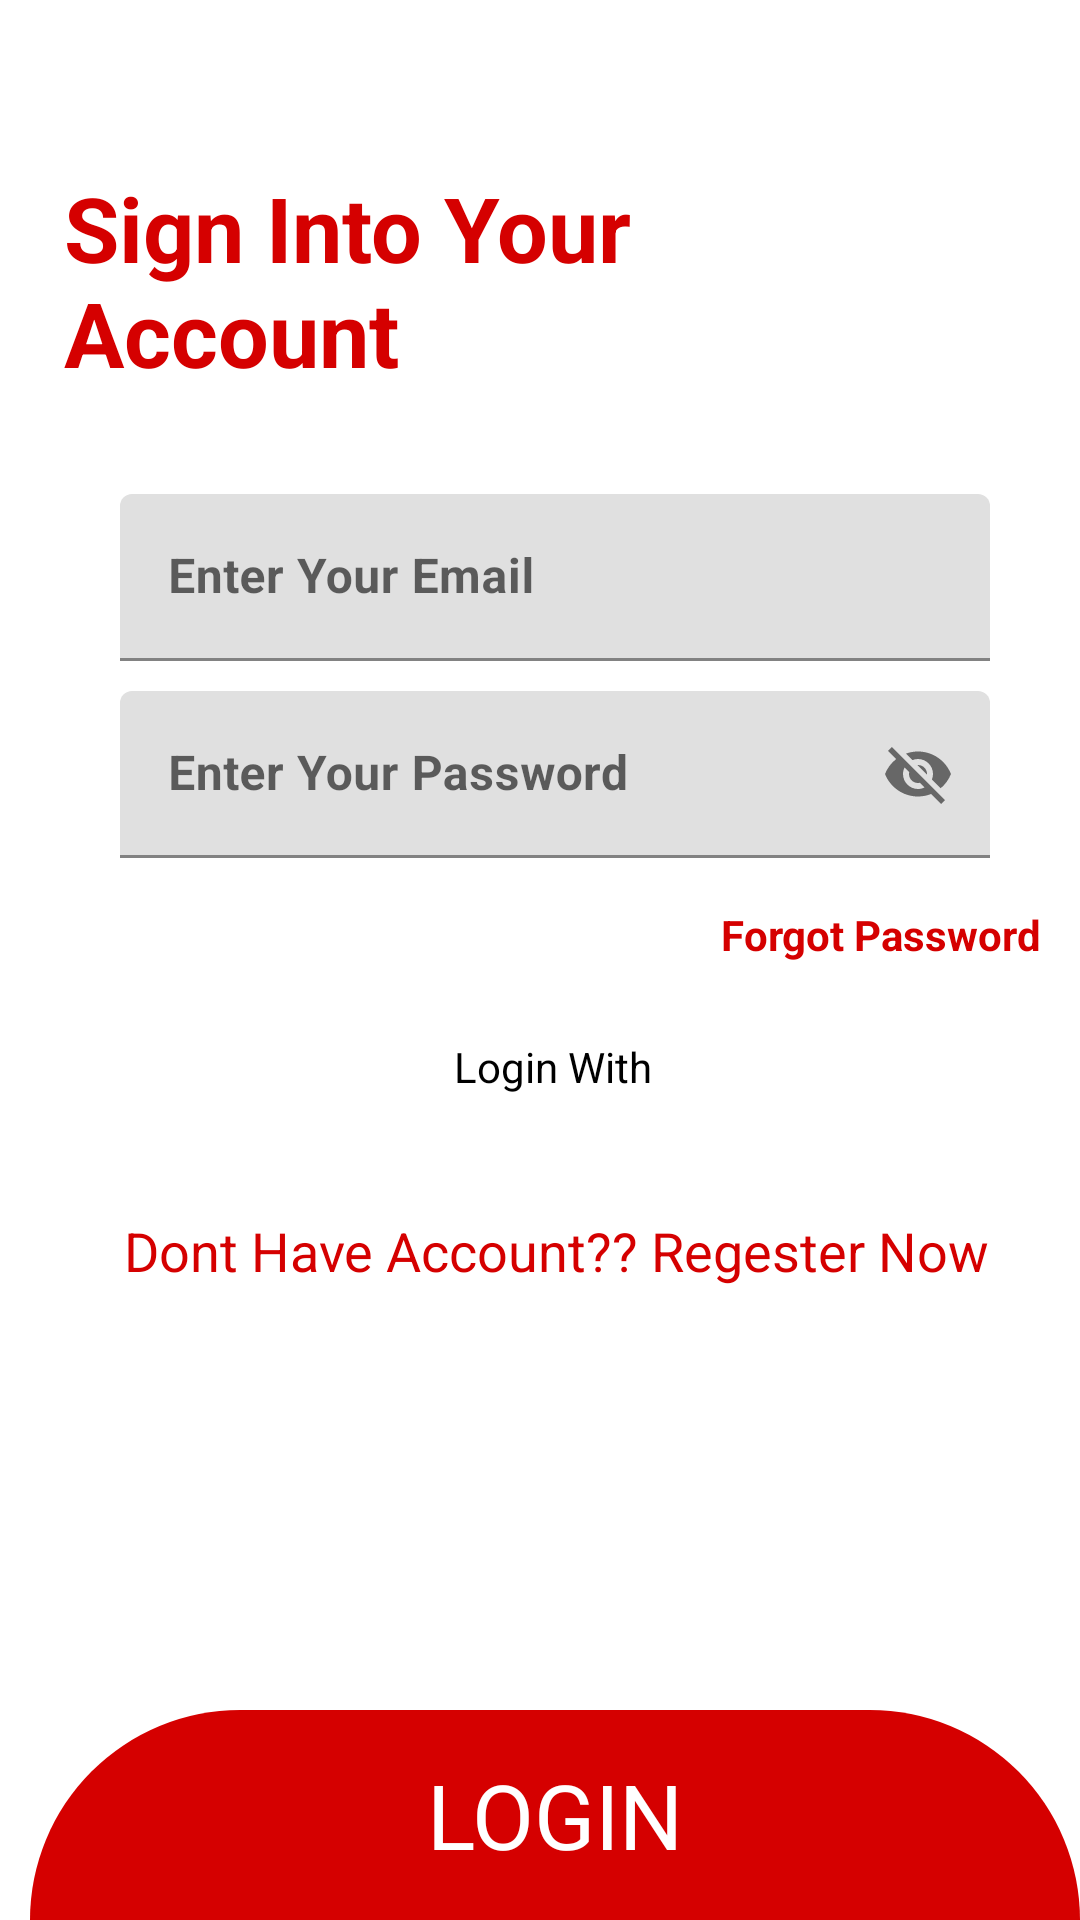

The Android layout XML behind this screen, and the referenced resources:
<!-- AndroidManifest.xml: application theme Theme.QunatumInternshala -->
<!-- res/layout/fragment_sign_in.xml -->
<?xml version="1.0" encoding="utf-8"?>
<androidx.constraintlayout.widget.ConstraintLayout xmlns:android="http://schemas.android.com/apk/res/android"
    xmlns:app="http://schemas.android.com/apk/res-auto"
    xmlns:tools="http://schemas.android.com/tools"
    android:layout_width="match_parent"
    android:id="@+id/lout"
    android:background="@drawable/fragbg"
    android:paddingLeft="10dp"
    android:layout_height="match_parent"
    tools:context=".SignInFragment">


    <TextView
        android:id="@+id/textView"
        android:layout_width="286dp"
        android:layout_height="79dp"
        android:text="Sign Into Your Account"
        android:textColor="#D50000"
        android:textSize="30dp"
        android:textStyle="bold"
        app:layout_constraintBottom_toBottomOf="parent"
        app:layout_constraintEnd_toEndOf="parent"
        app:layout_constraintHorizontal_bias="0.178"
        app:layout_constraintStart_toStartOf="parent"
        app:layout_constraintTop_toTopOf="parent"
        app:layout_constraintVertical_bias="0.099" />


    <com.google.android.material.textfield.TextInputLayout
        android:layout_width="match_parent"
        android:layout_height="wrap_content"
        app:layout_constraintTop_toBottomOf="@id/textView"
        android:layout_marginTop="30dp"
        android:layout_marginBottom="10dp"
        android:id="@+id/email"
        android:layout_marginRight="30dp"
        android:layout_marginLeft="30dp">


        <EditText
            android:layout_width="match_parent"
            android:layout_height="wrap_content"
            android:id="@+id/signinemail"
            android:textColorHint="@color/black"
            android:textStyle="bold"
            android:hint="Enter Your Email"
            android:inputType="textEmailAddress">

        </EditText>
    </com.google.android.material.textfield.TextInputLayout>


    <com.google.android.material.textfield.TextInputLayout
        android:layout_width="match_parent"
        android:layout_height="wrap_content"
        android:layout_marginTop="10dp"
        app:hintTextColor="@color/black"
        android:id="@+id/password"
        app:layout_constraintTop_toBottomOf="@id/email"
        android:layout_marginRight="30dp"
        android:layout_marginLeft="30dp"
        app:passwordToggleEnabled="true">
    <EditText
        android:layout_width="match_parent"
        android:layout_height="wrap_content"
        android:id="@+id/signinpassword"
        android:textColorHint="@color/black"
        android:textStyle="bold"
        android:hint="Enter Your Password">

    </EditText>

    </com.google.android.material.textfield.TextInputLayout>

    <TextView
        android:id="@+id/forgotpassword"
        android:layout_width="wrap_content"
        android:layout_height="wrap_content"
        android:layout_marginTop="16dp"
        android:text="Forgot Password"
        android:textColor="#D50000"
        android:textStyle="bold"
        app:layout_constraintEnd_toEndOf="parent"
        app:layout_constraintHorizontal_bias="0.947"
        app:layout_constraintStart_toStartOf="parent"
        app:layout_constraintTop_toBottomOf="@id/password">
    </TextView>

    <TextView
        android:layout_width="wrap_content"
        android:layout_height="wrap_content"
        android:gravity="center"
        android:text="Login With"
        app:layout_constraintTop_toBottomOf="@id/password"
        android:textColor="@color/black"
        android:layout_marginTop="60dp"

        app:layout_constraintEnd_toEndOf="parent"
        app:layout_constraintHorizontal_bias="0.498"
        app:layout_constraintStart_toStartOf="parent"

        app:layout_constraintVertical_bias="0.518">
    </TextView>

    <RelativeLayout
        android:layout_width="match_parent"
        android:layout_height="wrap_content"
        android:orientation="horizontal"
        android:id="@+id/fbgoogle"
        android:gravity="center"
        app:layout_constraintStart_toStartOf="parent"
        app:layout_constraintEnd_toEndOf="parent"
        android:layout_marginTop="100dp"
        app:layout_constraintTop_toBottomOf="@id/password">

        <ImageView
            android:id="@+id/fblogin"
            android:layout_width="wrap_content"
            android:layout_height="wrap_content"
            android:layout_marginLeft="100dp"
            android:layout_weight="1"
            android:src="@drawable/fb"></ImageView>

        <ImageView
            android:layout_width="wrap_content"
            android:layout_marginRight="100dp"
            android:layout_height="wrap_content"
            android:src="@drawable/google"
            android:id="@+id/googlelogin"
            android:layout_weight="1">

        </ImageView>
    </RelativeLayout>


    <TextView
        android:layout_width="424dp"
        android:id="@+id/registeringuser"
        android:layout_height="32dp"
        android:gravity="center"
        android:text="Dont Have Account?? Regester Now"
        android:textColor="#d50000"
        app:layout_constraintStart_toStartOf="parent"
        app:layout_constraintEnd_toEndOf="parent"
        app:layout_constraintTop_toBottomOf="@+id/fbgoogle"
        android:textSize="18dp"
        android:layout_marginTop="15dp"
        tools:layout_editor_absoluteX="-8dp"
        tools:layout_editor_absoluteY="512dp">

    </TextView>

    <RelativeLayout
        android:layout_width="match_parent"
        android:layout_height="70dp"
        android:id="@+id/loginuser"
        app:layout_constraintStart_toStartOf="parent"
        app:layout_constraintEnd_toEndOf="parent"
        app:layout_constraintBottom_toBottomOf="parent"
        android:background="@drawable/lowerbutton">



        <TextView
            android:layout_width="match_parent"
            android:layout_height="match_parent"
            android:text="LOGIN"
            android:textColor="@color/white"
            android:textSize="30dp"
            android:gravity="center">
        </TextView>
    </RelativeLayout>







</androidx.constraintlayout.widget.ConstraintLayout>
<!-- resources referenced by this layout -->
<resources>
  <!-- drawable fragbg (drawable) -->
  <?xml version="1.0" encoding="utf-8"?>
  <shape xmlns:android="http://schemas.android.com/apk/res/android">
           <gradient android:endColor="@color/white"
               android:startColor="@color/white"></gradient>
  
        <corners android:radius="50dp"></corners>
  </shape>
  <!-- drawable lowerbutton (drawable) -->
  <?xml version="1.0" encoding="utf-8"?>
  <shape xmlns:android="http://schemas.android.com/apk/res/android">
       <gradient
         android:startColor="#D50000"
         android:endColor="#D50000">
       </gradient>
  
       <corners android:radius="70dp"
           android:bottomLeftRadius="0dp"
           android:bottomRightRadius="0dp"></corners>
  
  </shape>
  <style name="Theme.QunatumInternshala" parent="Theme.MaterialComponents.DayNight.NoActionBar">
          
          <item name="colorPrimary">@color/purple_500</item>
          <item name="colorPrimaryVariant">@color/purple_700</item>
          <item name="colorOnPrimary">@color/white</item>
          
          <item name="colorSecondary">@color/teal_200</item>
          <item name="colorSecondaryVariant">@color/teal_700</item>
          <item name="colorOnSecondary">@color/black</item>
          
          <item name="android:statusBarColor" tools:targetApi="l">?attr/colorPrimaryVariant</item>
          
      </style>
  <!-- not gathered from this repository: default colours our renderer supplied (Android Studio template values) -->
  <color name="purple_500">#FF6200EE</color>
  <color name="purple_700">#FF3700B3</color>
  <color name="teal_200">#FF03DAC5</color>
  <color name="teal_700">#FF018786</color>
  <color name="black">#FF000000</color>
  <color name="white">#FFFFFFFF</color>
</resources>
